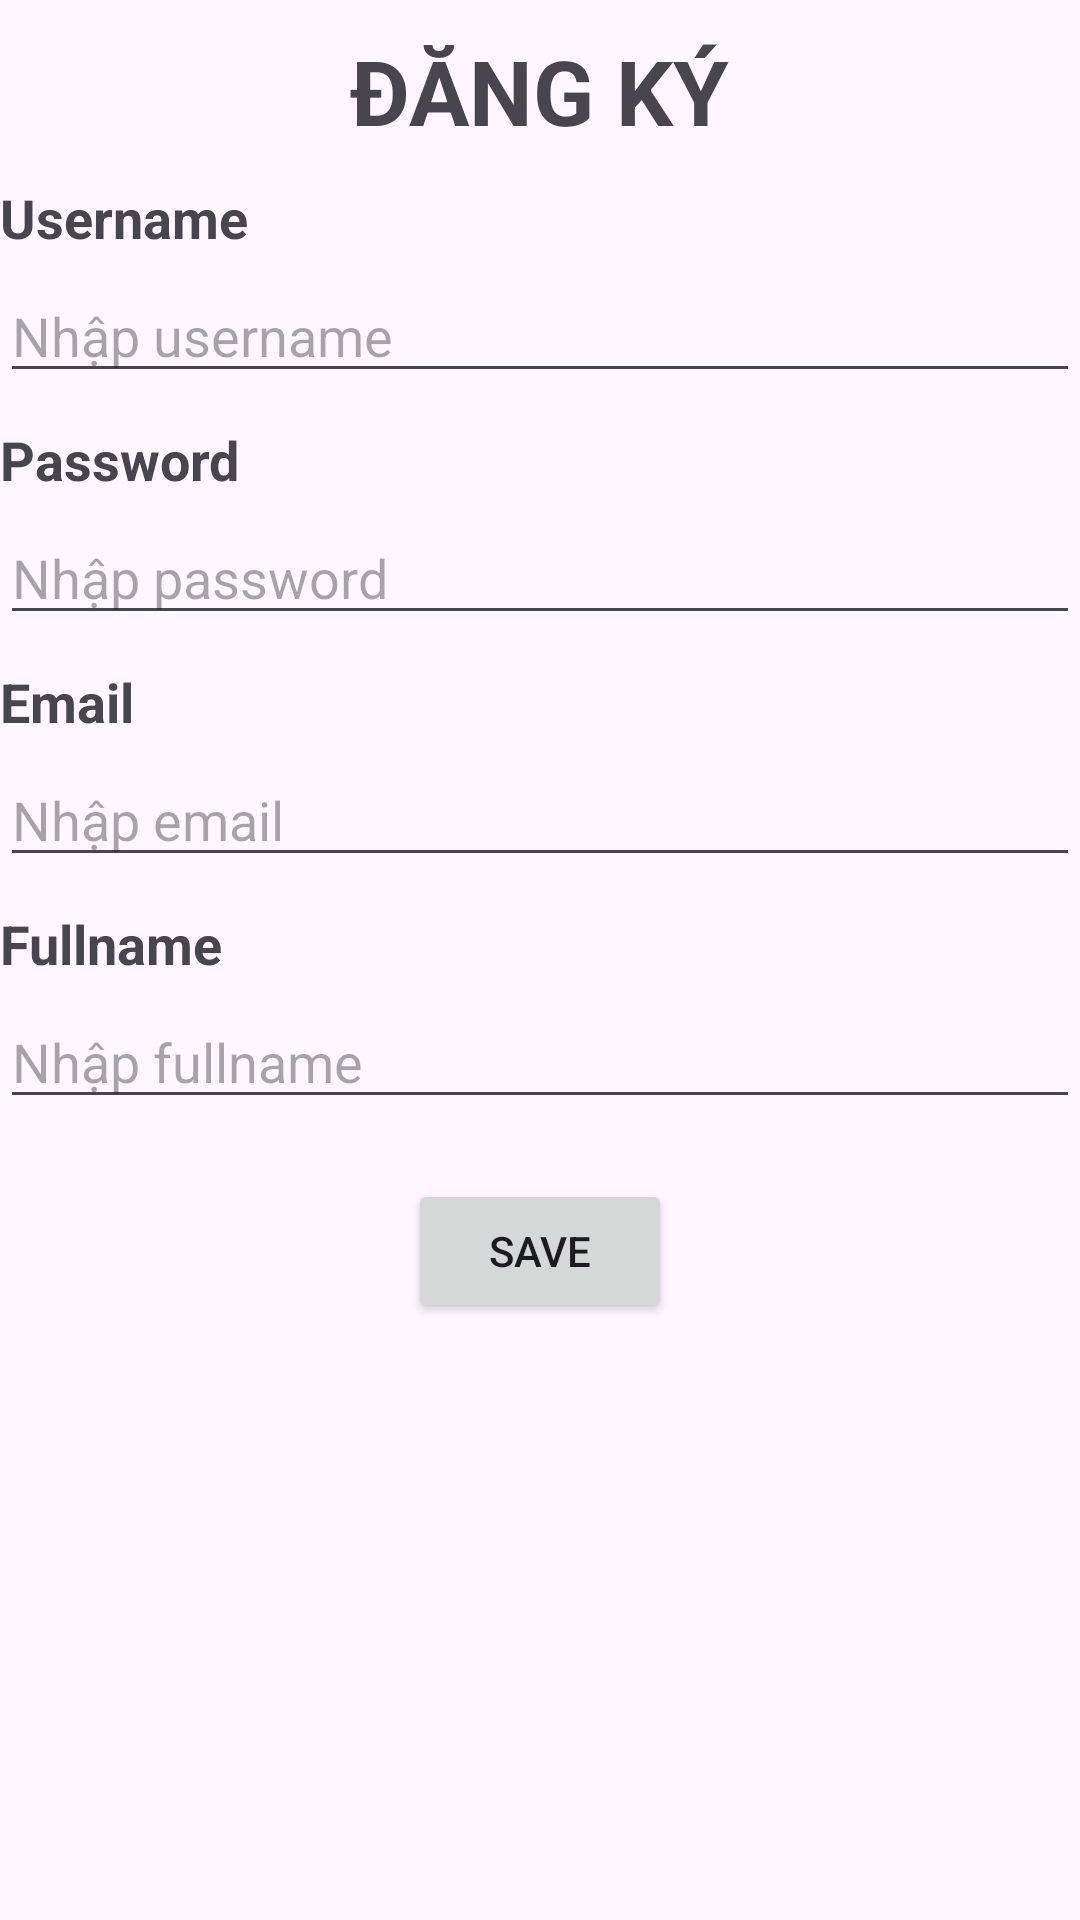

Reconstruct the res/layout file that produces this screen, plus the resources it refers to.
<!-- AndroidManifest.xml: application theme Theme.Assignment_Networking -->
<!-- res/layout/activity_dang_ky.xml -->
<?xml version="1.0" encoding="utf-8"?>
<LinearLayout xmlns:android="http://schemas.android.com/apk/res/android"
    xmlns:app="http://schemas.android.com/apk/res-auto"
    xmlns:tools="http://schemas.android.com/tools"
    android:layout_width="match_parent"
    android:layout_height="match_parent"
    android:orientation="vertical"
    android:layout_marginTop="50dp"
    android:layout_marginLeft="10dp"
    android:layout_marginRight="10dp"
    tools:context=".others.DangKy">

    <TextView
        android:layout_width="wrap_content"
        android:layout_height="wrap_content"
        android:layout_gravity="center"
        android:layout_margin="10dp"
        android:text="ĐĂNG KÝ"
        android:textSize="30dp"
        android:textStyle="bold" />

    <TextView
        android:layout_width="wrap_content"
        android:layout_height="wrap_content"
        android:layout_marginBottom="5dp"
        android:text="Username"
        android:textSize="18dp"
        android:textStyle="bold" />

    <EditText
        android:id="@+id/edUsername"
        android:layout_width="match_parent"
        android:layout_height="wrap_content"
        android:layout_marginBottom="10dp"
        android:hint="Nhập username" />

    <TextView
        android:layout_width="wrap_content"
        android:layout_height="wrap_content"
        android:layout_marginBottom="5dp"
        android:text="Password"
        android:textSize="18dp"
        android:textStyle="bold" />

    <EditText
        android:id="@+id/edPassword"
        android:layout_width="match_parent"
        android:layout_height="wrap_content"
        android:layout_marginBottom="10dp"
        android:inputType="textPassword"
        android:hint="Nhập password" />

    <TextView
        android:layout_width="wrap_content"
        android:layout_height="wrap_content"
        android:layout_marginBottom="5dp"
        android:text="Email"
        android:textSize="18dp"
        android:textStyle="bold" />

    <EditText
        android:id="@+id/edEmail"
        android:layout_width="match_parent"
        android:layout_height="wrap_content"
        android:layout_marginBottom="10dp"
        android:hint="Nhập email" />

    <TextView
        android:layout_width="wrap_content"
        android:layout_height="wrap_content"
        android:layout_marginBottom="5dp"
        android:text="Fullname"
        android:textSize="18dp"
        android:textStyle="bold" />

    <EditText
        android:id="@+id/edFullname"
        android:layout_width="match_parent"
        android:layout_height="wrap_content"
        android:layout_marginBottom="10dp"
        android:accessibilityHeading="false"
        android:hint="Nhập fullname" />

    <Button
        android:id="@+id/btnDangKy"
        android:layout_width="wrap_content"
        android:layout_height="wrap_content"
        android:layout_gravity="center"
        android:layout_margin="10dp"
        android:text="SAVE" />




</LinearLayout>
<!-- resources referenced by this layout -->
<resources>
  <style name="Theme.Assignment_Networking" parent="Base.Theme.Assignment_Networking" />
  <style name="Base.Theme.Assignment_Networking" parent="Theme.Material3.DayNight.NoActionBar">
          
          
      </style>
</resources>
